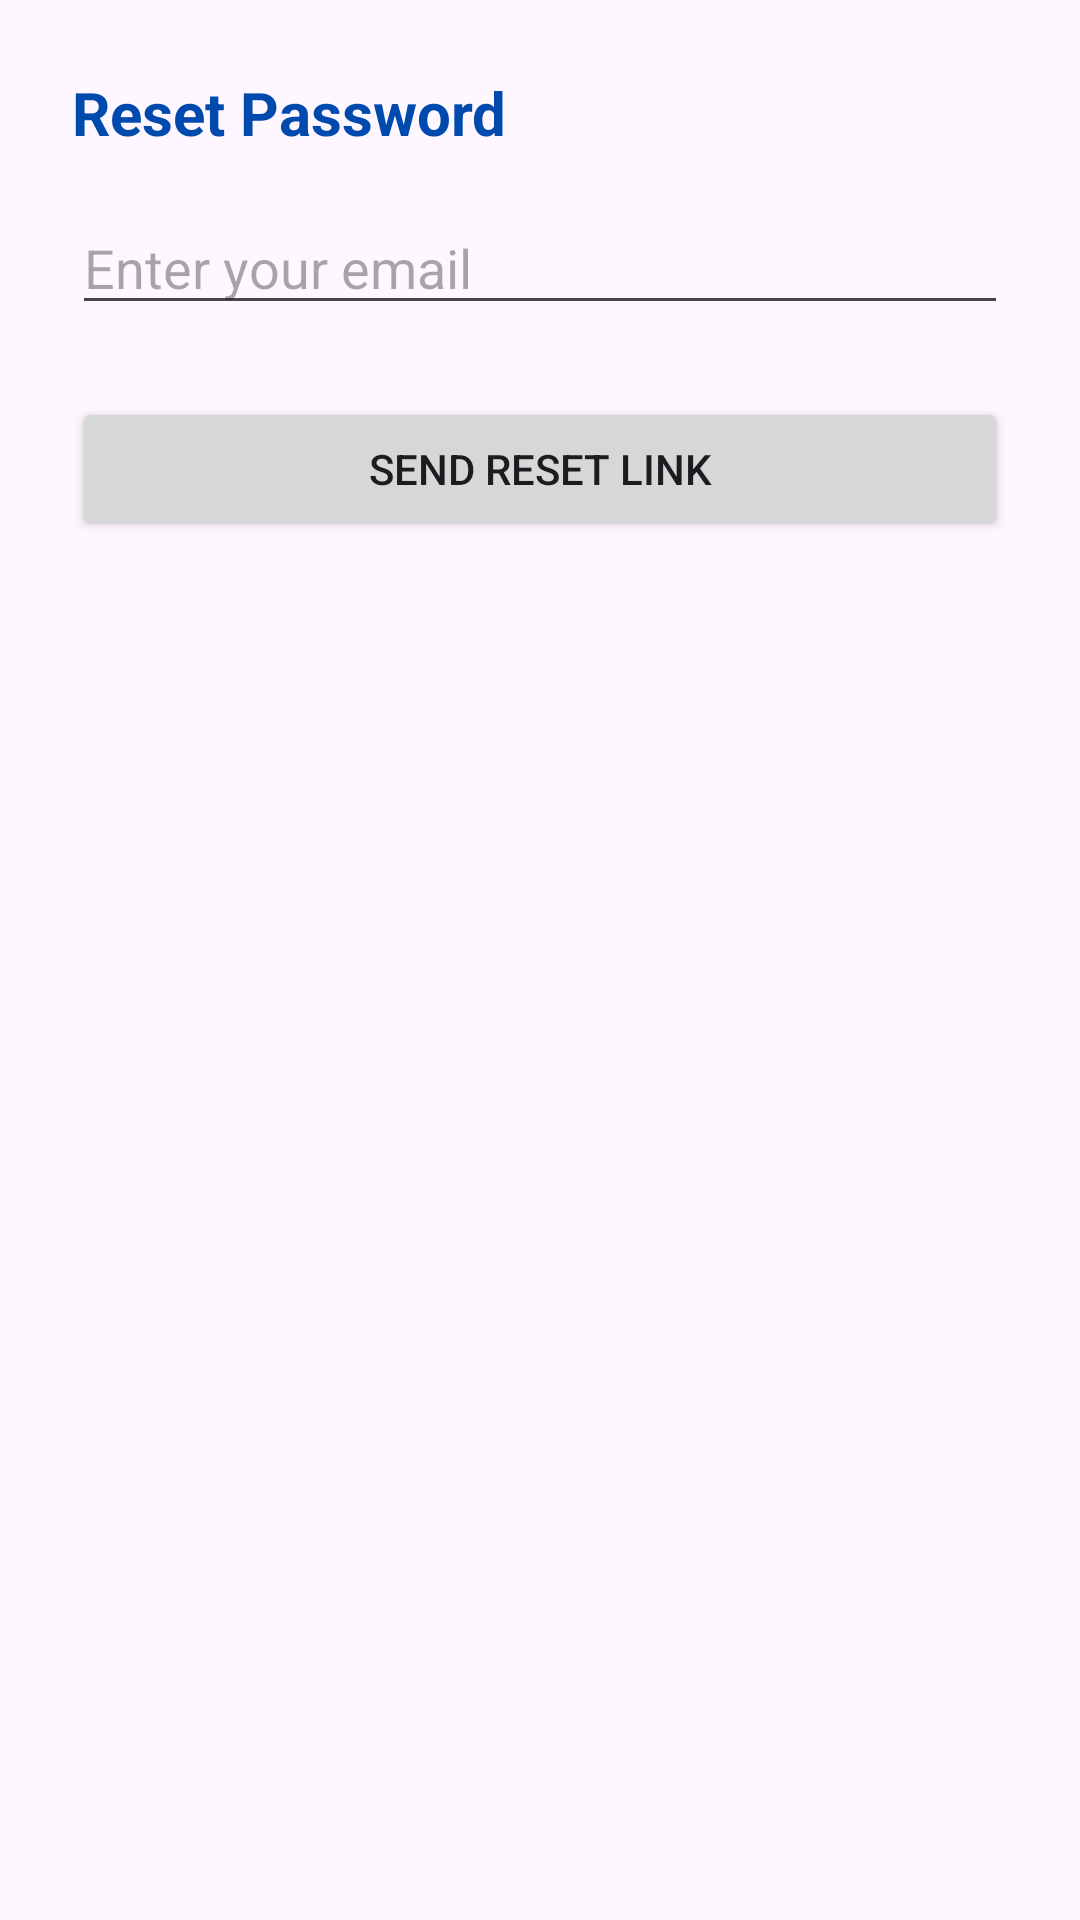

Here is an Android app screen rendered from its layout file. Give the layout XML and the strings, colors and styles it references.
<!-- AndroidManifest.xml: application theme Theme.Hospitium -->
<!-- res/layout/activity_forgot_password.xml -->
<?xml version="1.0" encoding="utf-8"?>
<androidx.constraintlayout.widget.ConstraintLayout
    xmlns:android="http://schemas.android.com/apk/res/android"
    xmlns:app="http://schemas.android.com/apk/res-auto"
    android:layout_width="300dp"
    android:layout_height="wrap_content"
    android:padding="24dp"
    android:background="@drawable/rounded_dialog_background">

    <TextView
        android:id="@+id/forgotTitle"
        android:layout_width="0dp"
        android:layout_height="wrap_content"
        android:text="Reset Password"
        android:textSize="20sp"
        android:textStyle="bold"
        android:textColor="@color/primary_dark_blue"
        app:layout_constraintTop_toTopOf="parent"
        app:layout_constraintStart_toStartOf="parent"
        app:layout_constraintEnd_toEndOf="parent"/>

    <EditText
        android:id="@+id/emailInput"
        android:layout_width="0dp"
        android:layout_height="wrap_content"
        android:hint="Enter your email"
        android:inputType="textEmailAddress"
        app:layout_constraintTop_toBottomOf="@id/forgotTitle"
        app:layout_constraintStart_toStartOf="parent"
        app:layout_constraintEnd_toEndOf="parent"
        android:layout_marginTop="16dp"/>

    <Button
        android:id="@+id/resetPasswordBtn"
        android:layout_width="0dp"
        android:layout_height="wrap_content"
        android:text="Send Reset Link"
        app:layout_constraintTop_toBottomOf="@id/emailInput"
        app:layout_constraintStart_toStartOf="parent"
        app:layout_constraintEnd_toEndOf="parent"
        android:layout_marginTop="24dp"/>
</androidx.constraintlayout.widget.ConstraintLayout>
<!-- resources referenced by this layout -->
<resources>
  <color name="primary_dark_blue">#004aad</color>
  <style name="Theme.Hospitium" parent="Base.Theme.Hospitium" />
  <style name="Base.Theme.Hospitium" parent="Theme.Material3.DayNight.NoActionBar">
          
          
      </style>
</resources>
